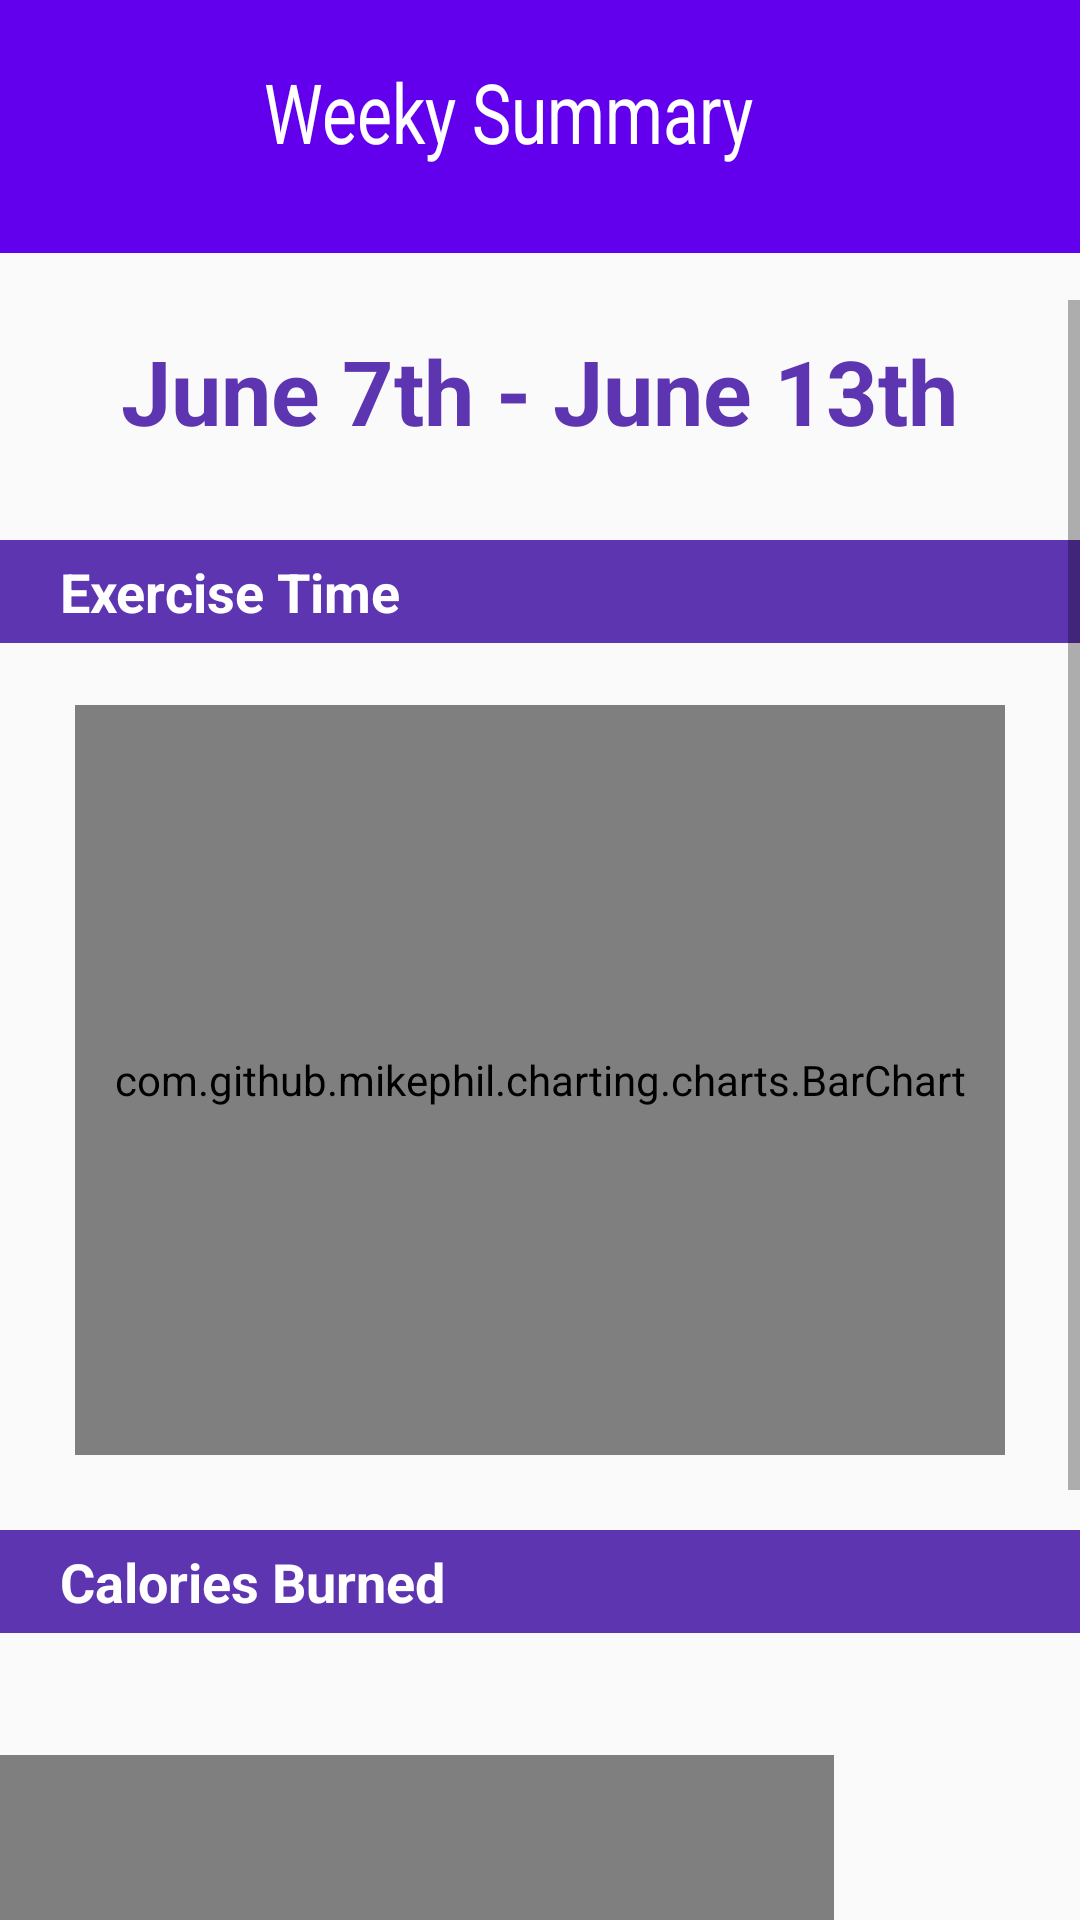

Reconstruct the res/layout file that produces this screen, plus the resources it refers to.
<!-- AndroidManifest.xml: application theme Theme.AppCompat.Light.NoActionBar -->
<!-- res/layout/weekly_exercise_view.xml -->
<?xml version="1.0" encoding="utf-8"?>
<RelativeLayout
    android:layout_width="match_parent"
    android:layout_height="match_parent"
    xmlns:android="http://schemas.android.com/apk/res/android">

    <LinearLayout
        android:id="@+id/header"
        android:layout_width="match_parent"
        android:layout_height="75dp"
        android:background="@color/purple_500"
        android:orientation="horizontal"
        android:scaleY="1.25">

        <Button
            android:id="@+id/headerBackButton"
            style="@style/Widget.AppCompat.Button.Borderless"
            android:layout_width="wrap_content"
            android:layout_height="match_parent"
            android:foreground="@drawable/ic_baseline_arrow_back_24"
            android:onClick="backArrowOnClick"
            android:scaleX="0.4"
            android:scaleY="0.4" />

        <TextView
            android:id="@+id/headerName"
            android:layout_width="wrap_content"
            android:layout_height="wrap_content"
            android:layout_gravity="center"
            android:text="@string/WeeklySummary"
            android:textColor="@color/white"
            android:textIsSelectable="false"
            android:textSize="22dp" />

    </LinearLayout>

    <ScrollView
        android:layout_width="match_parent"
        android:layout_height="match_parent"
        android:layout_marginTop="100dp">

        <RelativeLayout
            android:layout_width="match_parent"
            android:layout_height="wrap_content"
            android:layout_marginTop="10dp"
            android:layout_below="@+id/toolbarSection">

            <TextView
                android:layout_width="wrap_content"
                android:layout_height="wrap_content"
                android:text="June 7th - June 13th"
                android:textColor="@color/purple_600"
                android:textSize="30sp"
                android:textStyle="bold"
                android:layout_marginBottom="20dp"
                android:layout_centerHorizontal="true"/>

            <TextView
                android:layout_width="match_parent"
                android:layout_height="wrap_content"
                android:text="Exercise Time"
                android:textColor="@color/white"
                android:background="@color/purple_600"
                android:paddingLeft="20dp"
                android:paddingBottom="5dp"
                android:paddingTop="5dp"
                android:textSize="18sp"
                android:layout_marginTop="70dp"
                android:textStyle="bold" />

            <com.github.mikephil.charting.charts.BarChart
                android:id="@+id/burnedChart"
                android:layout_width="468dp"
                android:layout_height="250dp"
                android:layout_marginTop="125dp"
                android:layout_marginStart="50dp"
                android:layout_centerHorizontal="true"/>

            <TextView
                android:layout_width="match_parent"
                android:layout_height="wrap_content"
                android:text="Calories Burned"
                android:textColor="@color/white"
                android:background="@color/purple_600"
                android:paddingLeft="20dp"
                android:paddingBottom="5dp"
                android:paddingTop="5dp"
                android:textSize="18sp"
                android:layout_marginTop="400dp"
                android:textStyle="bold" />

            <RelativeLayout
                android:layout_width="wrap_content"
                android:layout_height="wrap_content"
                android:layout_alignParentEnd="true"
                android:layout_marginTop="125dp"
                android:layout_marginEnd="82dp">


                <com.github.mikephil.charting.charts.BarChart
                    android:id="@+id/minsChart"
                    android:layout_width="468dp"
                    android:layout_height="250dp"
                    android:layout_centerHorizontal="true"
                    android:layout_marginStart="-50dp"
                    android:layout_marginTop="350dp" />

            </RelativeLayout>






        </RelativeLayout>

    </ScrollView>

</RelativeLayout>
<!-- resources referenced by this layout -->
<resources>
  <color name="purple_500">#FF6200EE</color>
  <color name="purple_600">#5E35B1</color>
  <color name="white">#FFFFFFFF</color>
  <!-- drawable ic_baseline_arrow_back_24 (drawable) -->
  <vector android:height="24dp" android:tint="#FFFFFF"
      android:viewportHeight="24" android:viewportWidth="24"
      android:width="24dp" xmlns:android="http://schemas.android.com/apk/res/android"
      android:adjustViewBounds="true">
      <path android:fillColor="@android:color/white" android:pathData="M20,11H7.83l5.59,-5.59L12,4l-8,8 8,8 1.41,-1.41L7.83,13H20v-2z"/>
  </vector>
  <string name="WeeklySummary">Weeky Summary</string>
</resources>
